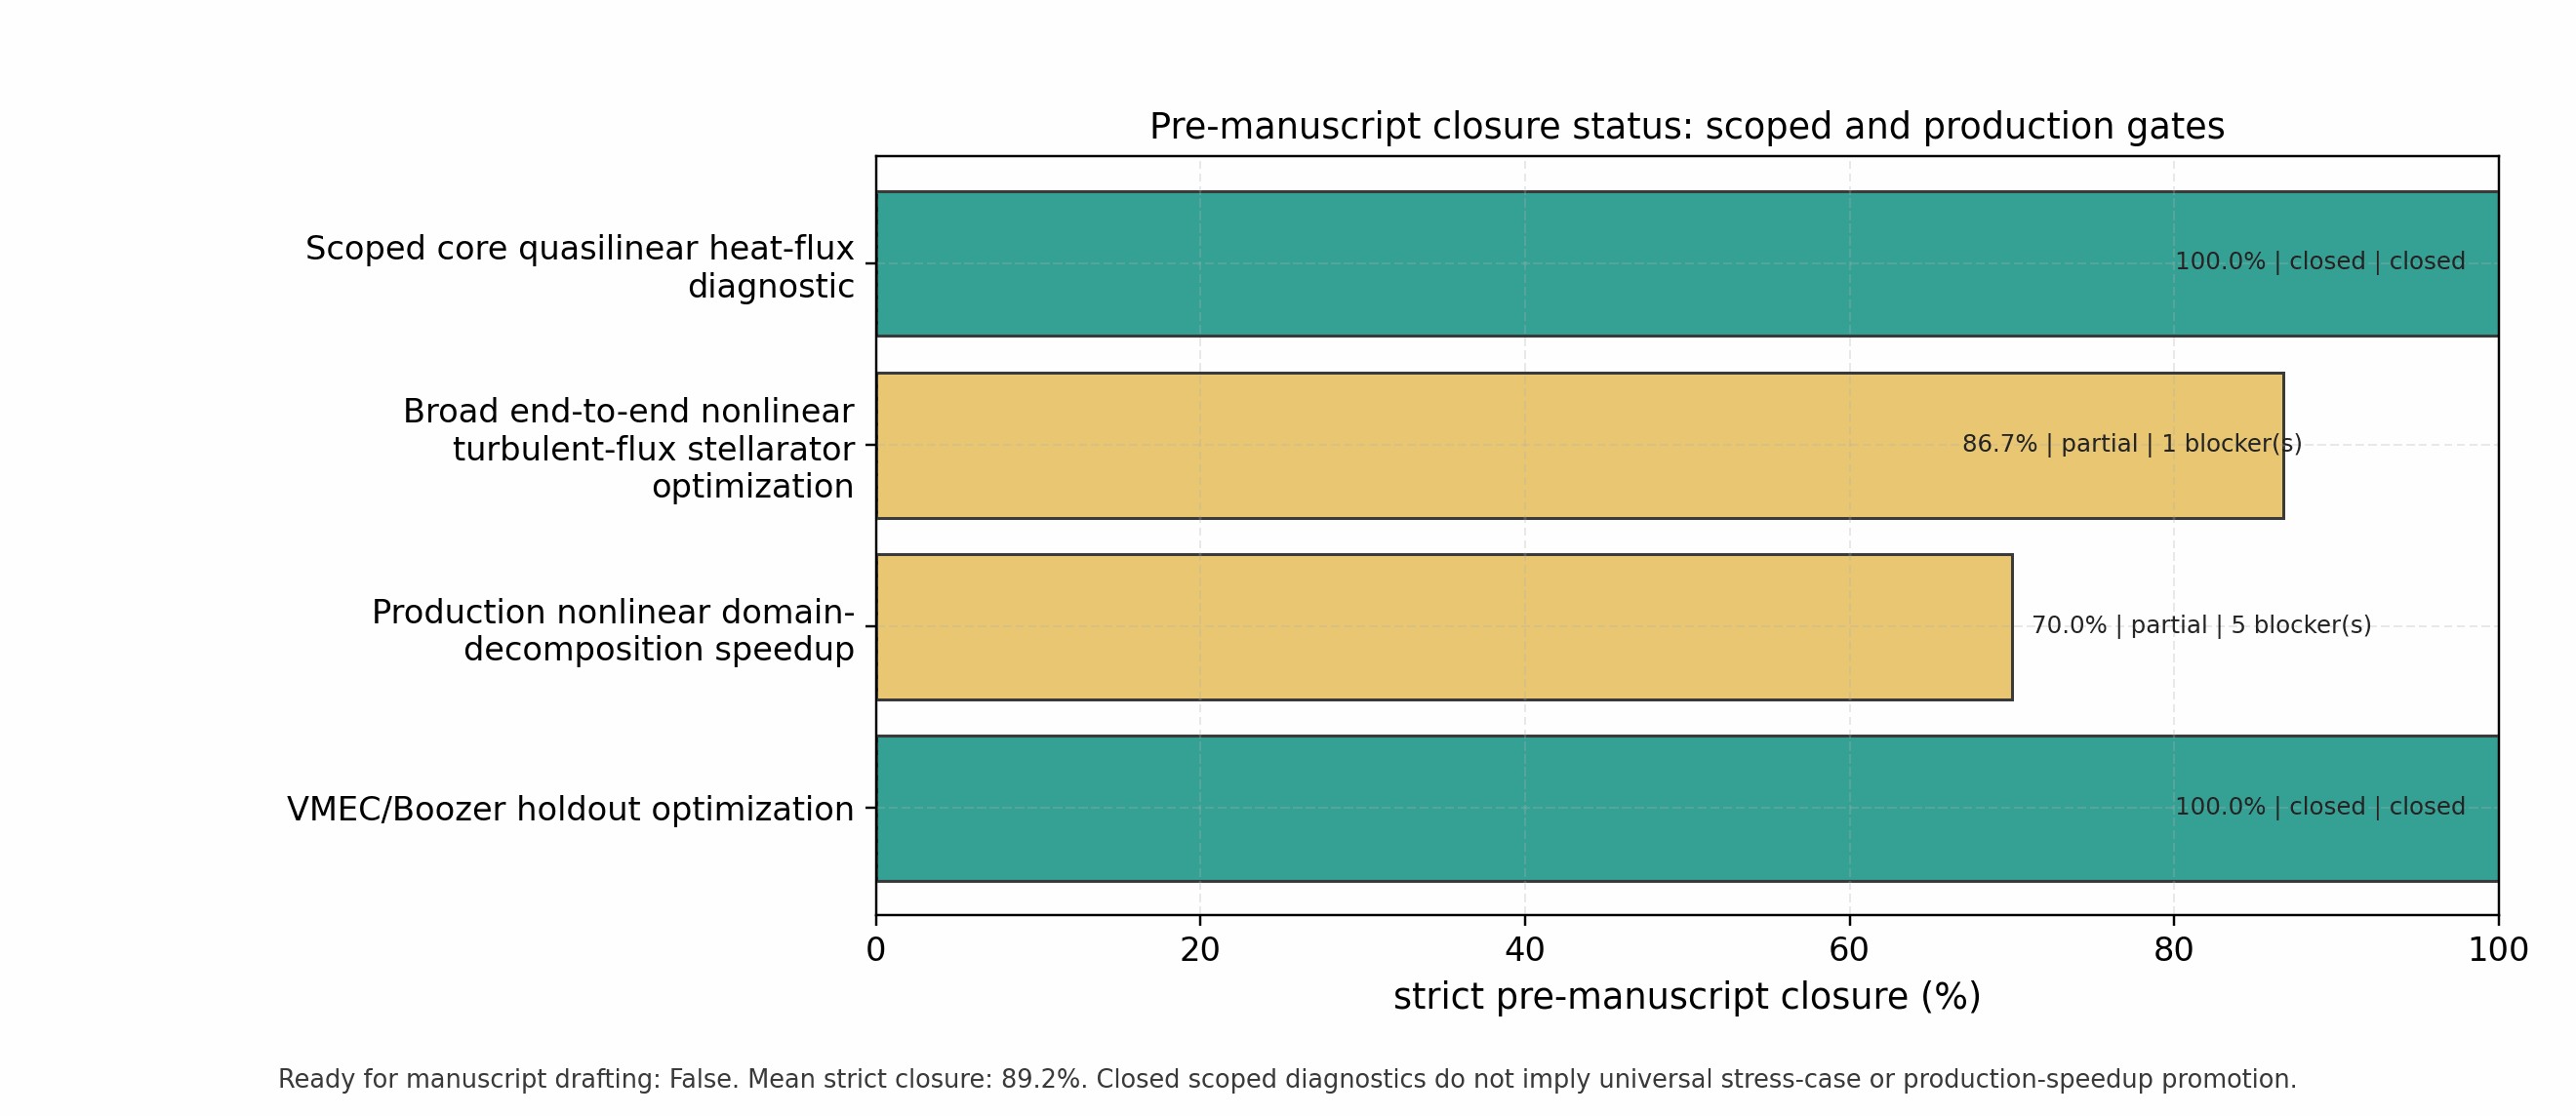

The file beside this chart, header and first rows:
lane, status, completion_percent, claim_level, blockers, next_action
Scoped core quasilinear heat-flux diagno…, closed, 100.0, scoped_core_portfolio_absolute_flux_diag…, , Use the passing scoped core QL portfolio…
Broad end-to-end nonlinear turbulent-flu…, partial, 86.7, single_candidate_scoped_positive_audit_n…, need_at_least_three_matched_optimized_tr…, Move from one scoped QA positive audit t…
Production nonlinear domain-decompositio…, partial, 70.0, identity_and_profiler_diagnostic_not_pro…, combined_strong_scaling_speedup_not_pass…, Keep independent-work batching as the pr…
VMEC/Boozer holdout optimization, closed, 100.0, vmec_boozer_holdout_optimization_ready, , VMEC/Boozer held-out nonlinear transport…
